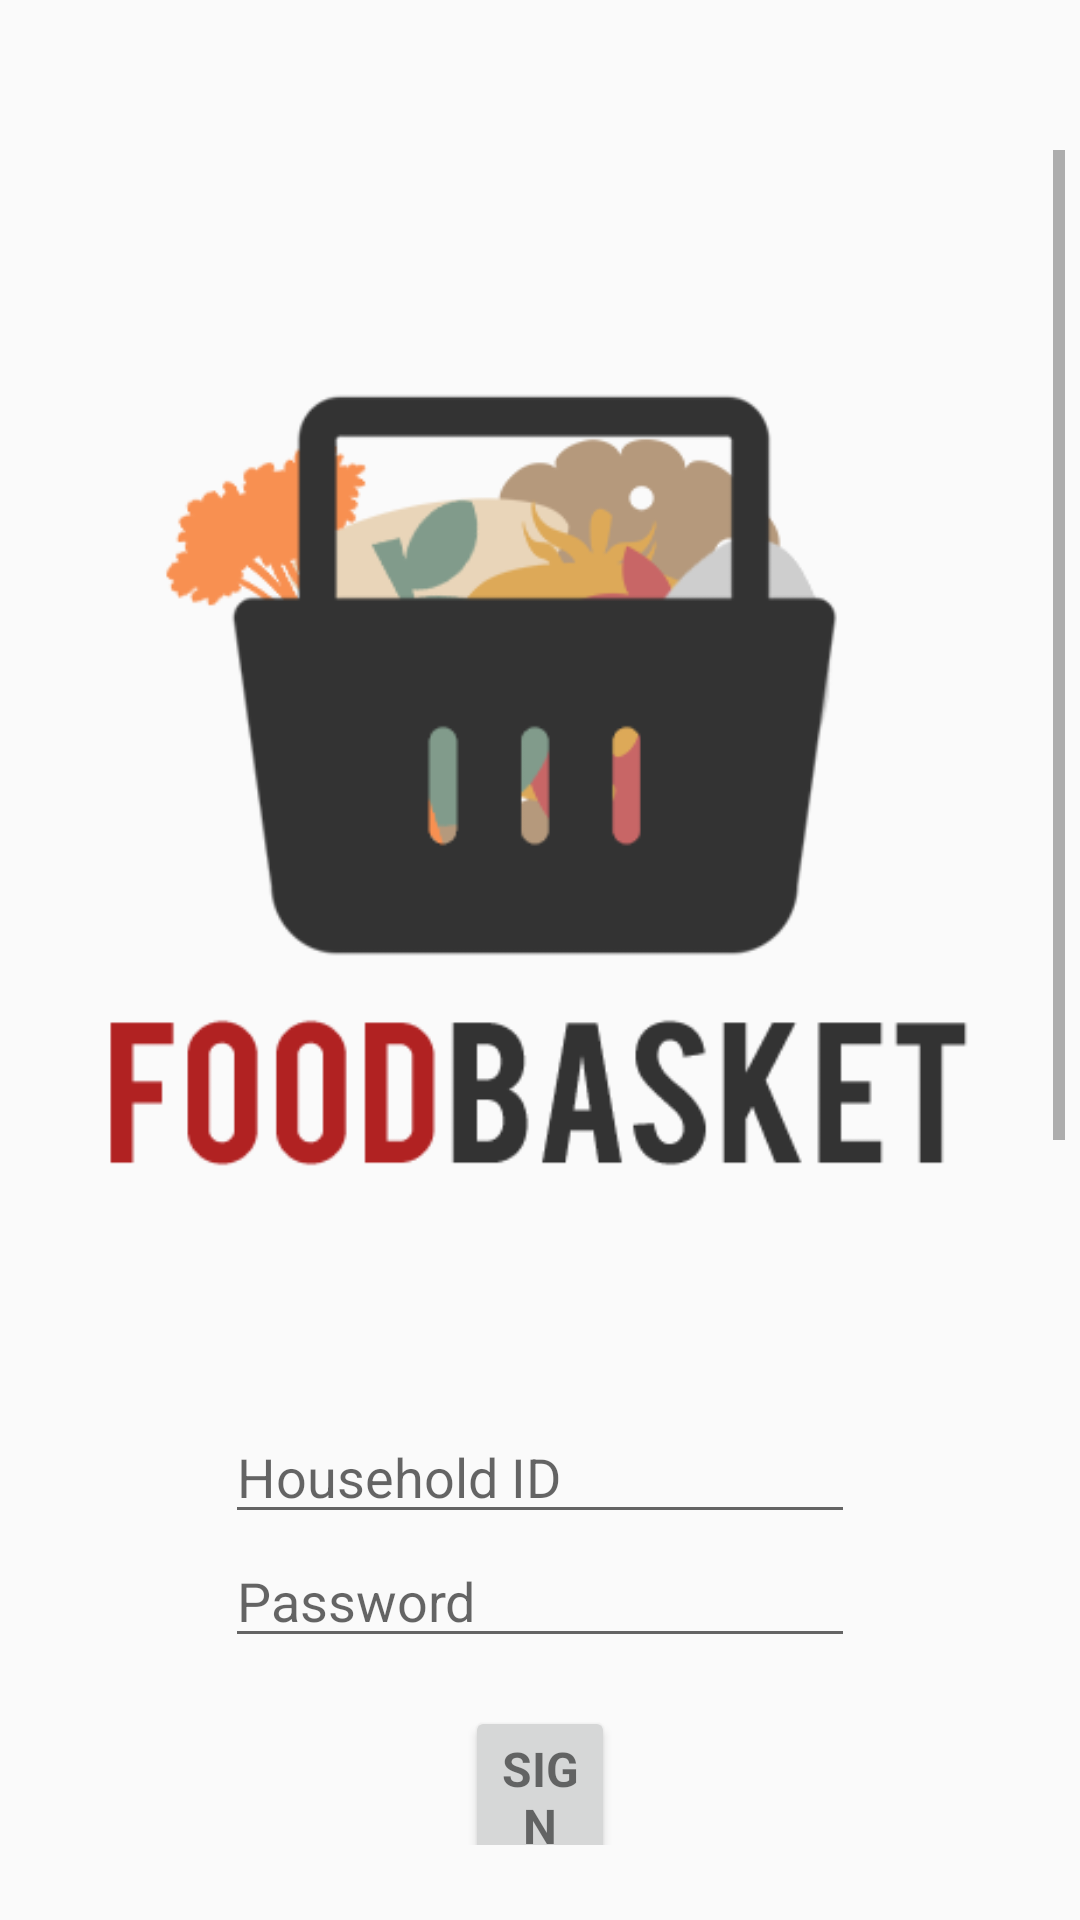

This screen was rendered from an Android layout file. Write that file and the resources it references.
<!-- AndroidManifest.xml: application theme AppTheme -->
<!-- res/layout/activity_login.xml -->
<LinearLayout xmlns:android="http://schemas.android.com/apk/res/android"
    xmlns:tools="http://schemas.android.com/tools" android:layout_width="match_parent"
    android:layout_height="match_parent" android:gravity="center_horizontal"
    android:orientation="vertical" android:paddingBottom="@dimen/activity_vertical_margin_small"
    android:paddingLeft="@dimen/activity_horizontal_margin"
    android:paddingRight="@dimen/activity_horizontal_margin"
    android:paddingTop="@dimen/activity_vertical_margin"
    android:id="@+id/login_parent"
    tools:context="teamrenaissance.foodbasket.admin.LoginRegisterActivity">

    
    <ProgressBar android:id="@+id/login_progress" style="?android:attr/progressBarStyleLarge"
        android:layout_width="wrap_content" android:layout_height="wrap_content"
        android:layout_marginBottom="8dp" android:visibility="gone" />

    <ScrollView android:id="@+id/login_form" android:layout_width="match_parent"
        android:layout_height="match_parent">

        <LinearLayout android:id="@+id/login_form_layout" android:layout_width="match_parent"
            android:layout_height="wrap_content" android:orientation="vertical">

            <ImageView
                android:layout_width="fill_parent"
                android:layout_height="280dp"
                android:id="@+id/loginLogo"
                android:layout_centerHorizontal="true"
                android:src="@drawable/login_logo"
                android:layout_marginTop="70dp"
                android:layout_marginBottom="70dp" />

            <EditText android:id="@+id/username"
                android:layout_width="fill_parent"
                android:layout_height="wrap_content"
                android:hint="@string/prompt_username"
                android:inputType="text"
                android:layout_centerHorizontal="true"
                android:layout_marginLeft="@dimen/field_side_margin"
                android:layout_marginRight="@dimen/field_side_margin"
                android:maxLines="1"
                android:singleLine="true" />

            <EditText android:id="@+id/password"
                android:layout_width="match_parent"
                android:layout_height="wrap_content"
                android:hint="@string/prompt_password"
                android:imeActionId="@integer/customImeActionId"
                android:imeActionLabel="@string/action_sign_in_short"
                android:imeOptions="actionUnspecified"
                android:inputType="textPassword"
                android:maxLines="1"
                android:layout_centerHorizontal="true"
                android:layout_marginLeft="@dimen/field_side_margin"
                android:layout_marginRight="@dimen/field_side_margin"
                android:singleLine="true" />

            <Button android:id="@+id/sign_in_button"
                style="?android:textAppearanceSmall"
                android:layout_width="match_parent"
                android:layout_height="wrap_content"
                android:layout_marginTop="@dimen/button_top_margin"
                android:layout_centerHorizontal="true"
                android:textSize="@dimen/text_size_button"
                android:layout_marginLeft="@dimen/button_side_margin"
                android:layout_marginRight="@dimen/button_side_margin"
                android:text="@string/action_sign_in"
                android:textStyle="bold" />


            <TextView
                android:layout_width="match_parent"
                android:layout_height="wrap_content"
                android:layout_marginTop="50dp"
                android:layout_centerHorizontal="true"
                android:textSize="@dimen/text_size_field"
                android:layout_marginLeft="@dimen/field_side_margin"
                android:layout_marginRight="@dimen/field_side_margin"
                android:text="To register for a new Household ID, additionally enter your email address below:"
                android:id="@+id/textView2" />
            

            <EditText android:id="@+id/email"
                android:layout_width="match_parent"
                android:layout_height="wrap_content"
                android:hint="@string/prompt_email"
                android:inputType="textEmailAddress"
                android:maxLines="1"
                android:layout_centerHorizontal="true"
                android:layout_marginLeft="@dimen/field_side_margin"
                android:layout_marginRight="@dimen/field_side_margin"
                android:layout_marginTop="@dimen/button_top_margin"
                android:singleLine="true" />

            <Button android:id="@+id/register_button"
                style="?android:textAppearanceSmall"
                android:layout_width="match_parent"
                android:layout_height="wrap_content"
                android:layout_marginTop="16dp"
                android:text="@string/action_register"
                android:layout_centerHorizontal="true"
                android:textSize="@dimen/text_size_button"
                android:layout_marginLeft="@dimen/button_side_margin"
                android:layout_marginRight="@dimen/button_side_margin"
                android:textStyle="bold" />


            <TextView
                android:layout_width="match_parent"
                android:layout_height="wrap_content"
                android:layout_marginTop="30dp"
                android:layout_centerHorizontal="true"
                android:layout_marginLeft="@dimen/field_side_margin"
                android:layout_marginRight="@dimen/field_side_margin"
                android:text=" "
                android:id="@+id/error"
                android:textColor="#ff0000" />
            

        </LinearLayout>
    </ScrollView>

</LinearLayout>
<!-- resources referenced by this layout -->
<resources>
  <dimen name="activity_horizontal_margin">5dp</dimen>
  <dimen name="activity_vertical_margin">50dp</dimen>
  <dimen name="activity_vertical_margin_small">25dp</dimen>
  <dimen name="button_side_margin">150dp</dimen>
  <dimen name="button_top_margin">16dp</dimen>
  <dimen name="field_side_margin">70dp</dimen>
  <dimen name="text_size_button">16sp</dimen>
  <dimen name="text_size_field">20sp</dimen>
  <!-- drawable login_logo: png bitmap (drawable, 19318 bytes) -->
  <string name="action_register">REGISTER</string>
  <string name="action_sign_in">SIGN IN</string>
  <string name="action_sign_in_short">SIGN IN</string>
  <string name="prompt_email">Email Address</string>
  <string name="prompt_password">Password</string>
  <string name="prompt_username">Household ID</string>
  <style name="AppTheme" parent="Theme.AppCompat.Light.DarkActionBar">
      
          
      </style>
</resources>
